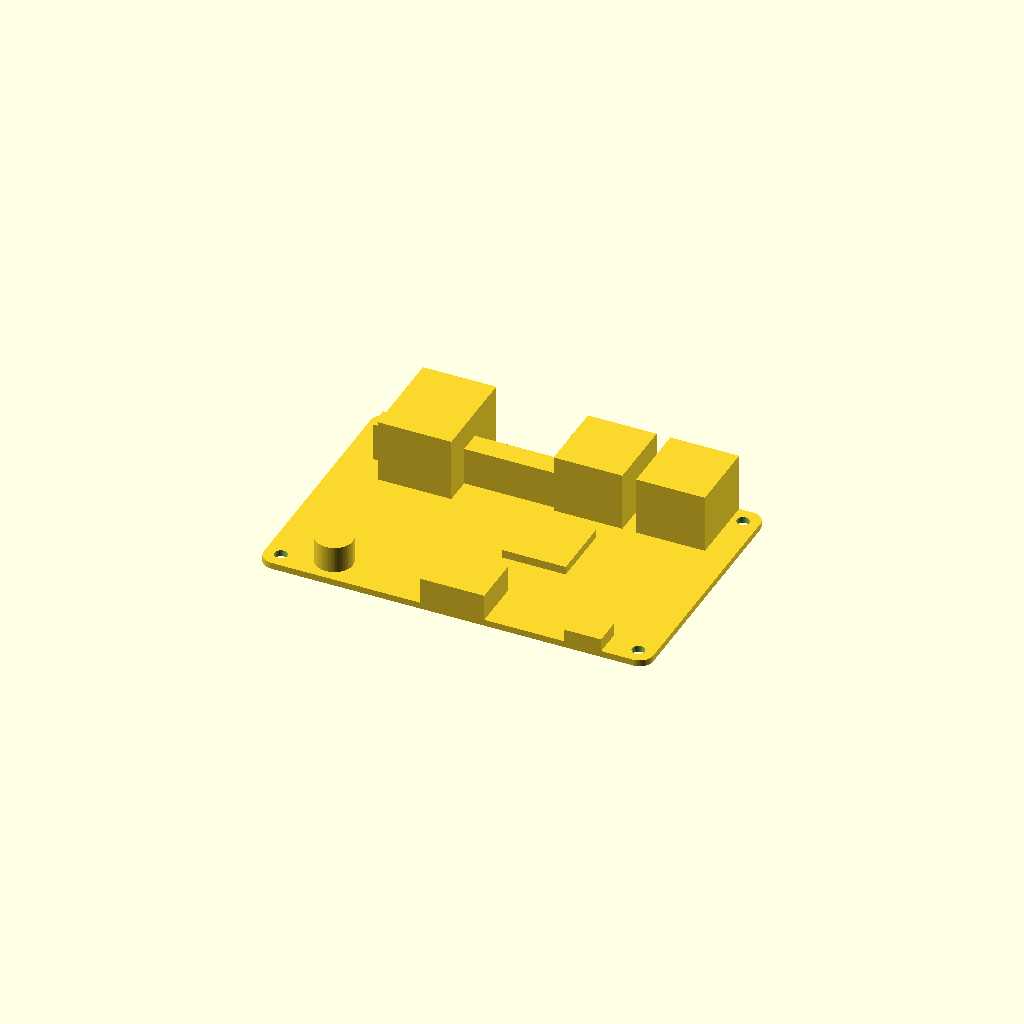
Cell 1: rendered with the file's own defaults.
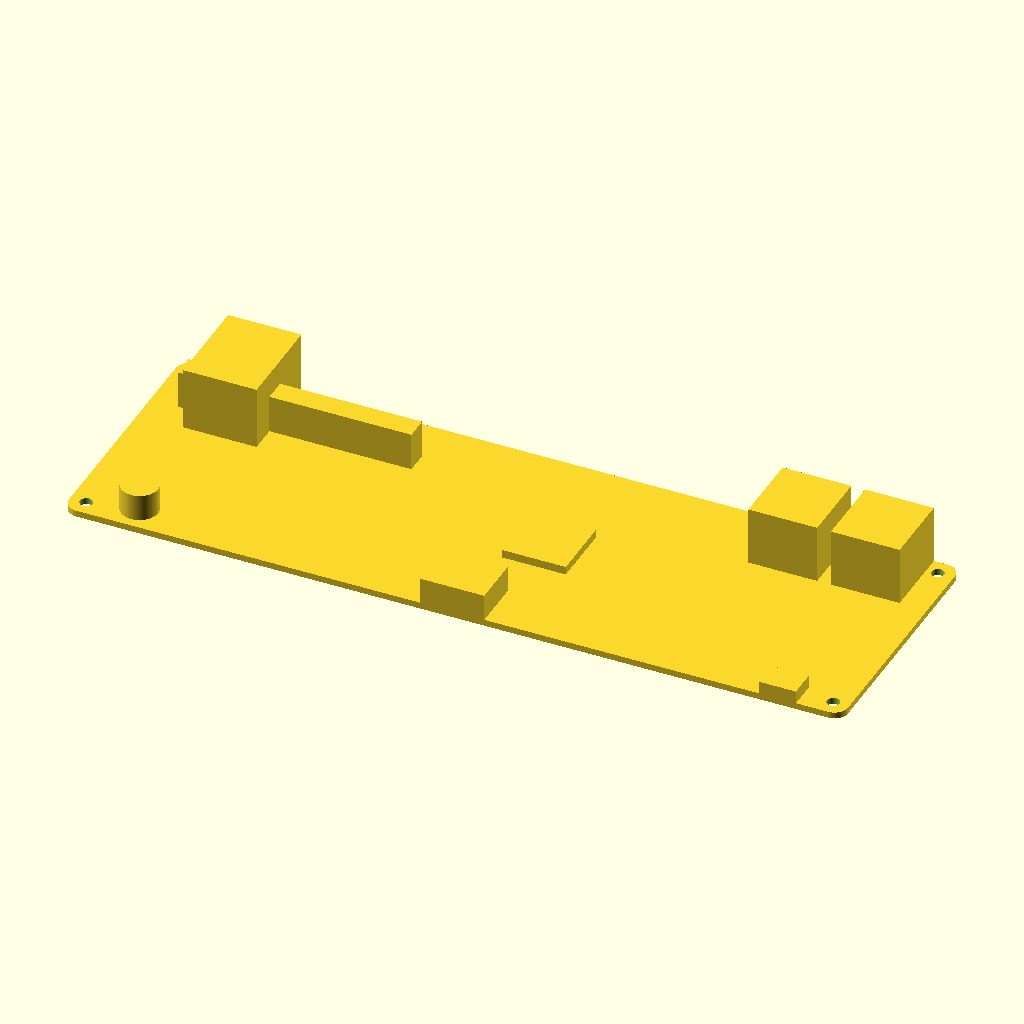
Cell 2 — board_length set to 170, the other parameters unchanged.
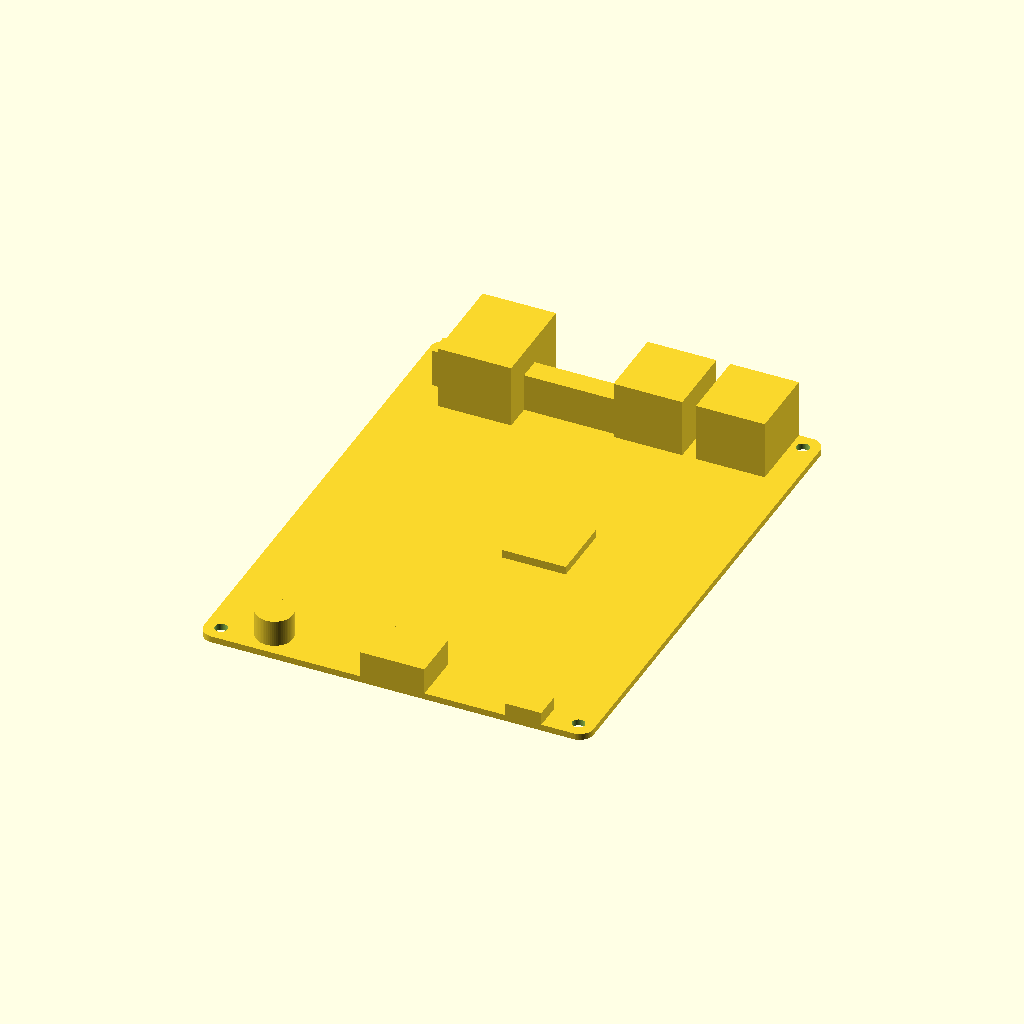
Cell 3 — board_width set to 112, the other parameters unchanged.
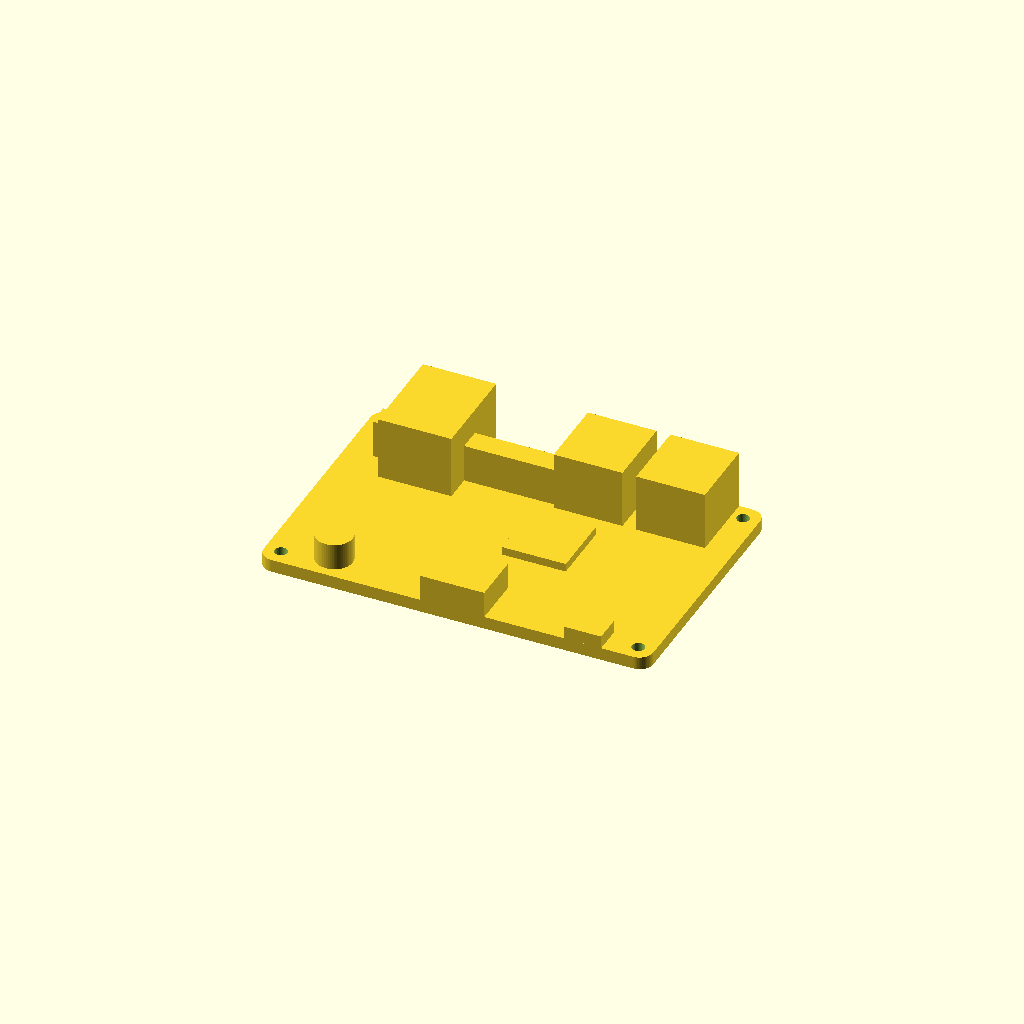
Cell 4 — board_thick set to 2.8, the other parameters unchanged.
One fixed orthographic camera (rotation 55°, 0°, 25°; colour scheme Cornfield) for every cell.
Source of the model, additional_study/matched_effort/results/direct_vlm/scad/pcb__RPI4.scad:
$fn = 64;

// Single-board computer overall size (PCB)
board_length = 85.0;
board_width  = 56.0;
board_thick  = 1.4;

// Visual feature sizes (kept modest; all connected to PCB)
corner_r = 3.0;

// Mounting holes (typical SBC style) - cut through PCB
hole_d = 2.75;
hole_edge_x = 3.5;
hole_edge_y = 3.5;

// Component heights above PCB
overlap = 0.2; // ensures union connectivity

usb_w = 15.0;
usb_d = 16.0;
usb_h = 13.0;

eth_w = 16.0;
eth_d = 21.0;
eth_h = 14.0;

hdmi_w = 14.0;
hdmi_d = 11.0;
hdmi_h = 6.0;

audio_d = 8.0;
audio_h = 6.0;

gpio_w = 51.0;
gpio_d = 5.0;
gpio_h = 8.5;

soc_w = 14.0;
soc_d = 14.0;
soc_h = 2.0;

usb_micro_w = 8.0;
usb_micro_d = 6.0;
usb_micro_h = 3.0;

module rounded_board(l, w, t, r){
    // Rounded rectangle prism via hull of corner cylinders
    hull() {
        for (sx = [-1, 1], sy = [-1, 1])
            translate([ (l/2 - r)*sx, (w/2 - r)*sy, 0 ])
                cylinder(r=r, h=t, center=true);
    }
}

module mounting_holes(){
    for (sx = [-1, 1], sy = [-1, 1])
        translate([ (board_length/2 - hole_edge_x)*sx,
                    (board_width/2  - hole_edge_y)*sy,
                    0 ])
            cylinder(d=hole_d, h=board_thick + 0.6, center=true);
}

module add_component(size_xyz, pos_xy){
    // size_xyz = [x,y,z], pos_xy = [x,y] on PCB plane
    translate([pos_xy[0], pos_xy[1], board_thick/2 + size_xyz[2]/2 - overlap])
        cube(size_xyz, center=true);
}

module add_cyl_component(d, h, pos_xy){
    translate([pos_xy[0], pos_xy[1], board_thick/2 + h/2 - overlap])
        cylinder(d=d, h=h, center=true);
}

difference() {
    union() {
        // PCB centered at origin
        rounded_board(board_length, board_width, board_thick, corner_r);

        // Ports/connectors (all attached to top of PCB)
        // Two stacked USB blocks along +Y edge (right side)
        add_component([usb_w, usb_d, usb_h],
                      [ board_length/2 - usb_w/2 - 6.0,
                        board_width/2 - usb_d/2 ]);

        add_component([usb_w, usb_d, usb_h],
                      [ board_length/2 - usb_w/2 - 24.0,
                        board_width/2 - usb_d/2 ]);

        // Ethernet near +Y edge (left-ish)
        add_component([eth_w, eth_d, eth_h],
                      [ -board_length/2 + eth_w/2 + 10.0,
                        board_width/2 - eth_d/2 ]);

        // HDMI along -Y edge (center)
        add_component([hdmi_w, hdmi_d, hdmi_h],
                      [ 0,
                        -board_width/2 + hdmi_d/2 ]);

        // Micro USB power along -Y edge (right)
        add_component([usb_micro_w, usb_micro_d, usb_micro_h],
                      [ board_length/2 - usb_micro_w/2 - 10.0,
                        -board_width/2 + usb_micro_d/2 ]);

        // Audio jack along -Y edge (left)
        add_cyl_component(audio_d, audio_h,
                          [ -board_length/2 + audio_d/2 + 10.0,
                            -board_width/2 + audio_d/2 + 2.0 ]);

        // GPIO header along -X edge (upper-left area)
        add_component([gpio_w, gpio_d, gpio_h],
                      [ -board_length/2 + gpio_w/2 + 6.0,
                        board_width/2 - gpio_d/2 - 10.0 ]);

        // Main SoC inboard
        add_component([soc_w, soc_d, soc_h],
                      [ 8.0, 0.0 ]);
    }

    // Mounting holes through PCB only (do not cut components)
    // Achieved by limiting hole height to PCB thickness and centering at PCB midplane
    mounting_holes();
}
Parameter table extracted from the source (name, type, default, range or options):
board_length: number, default 85
board_width: number, default 56
board_thick: number, default 1.4
corner_r: number, default 3
hole_d: number, default 2.75
hole_edge_x: number, default 3.5
hole_edge_y: number, default 3.5
overlap: number, default 0.2
usb_w: number, default 15
usb_d: number, default 16
usb_h: number, default 13
eth_w: number, default 16
eth_d: number, default 21
eth_h: number, default 14
hdmi_w: number, default 14
hdmi_d: number, default 11
hdmi_h: number, default 6
audio_d: number, default 8
audio_h: number, default 6
gpio_w: number, default 51
gpio_d: number, default 5
gpio_h: number, default 8.5
soc_w: number, default 14
soc_d: number, default 14
soc_h: number, default 2
usb_micro_w: number, default 8
usb_micro_d: number, default 6
usb_micro_h: number, default 3
